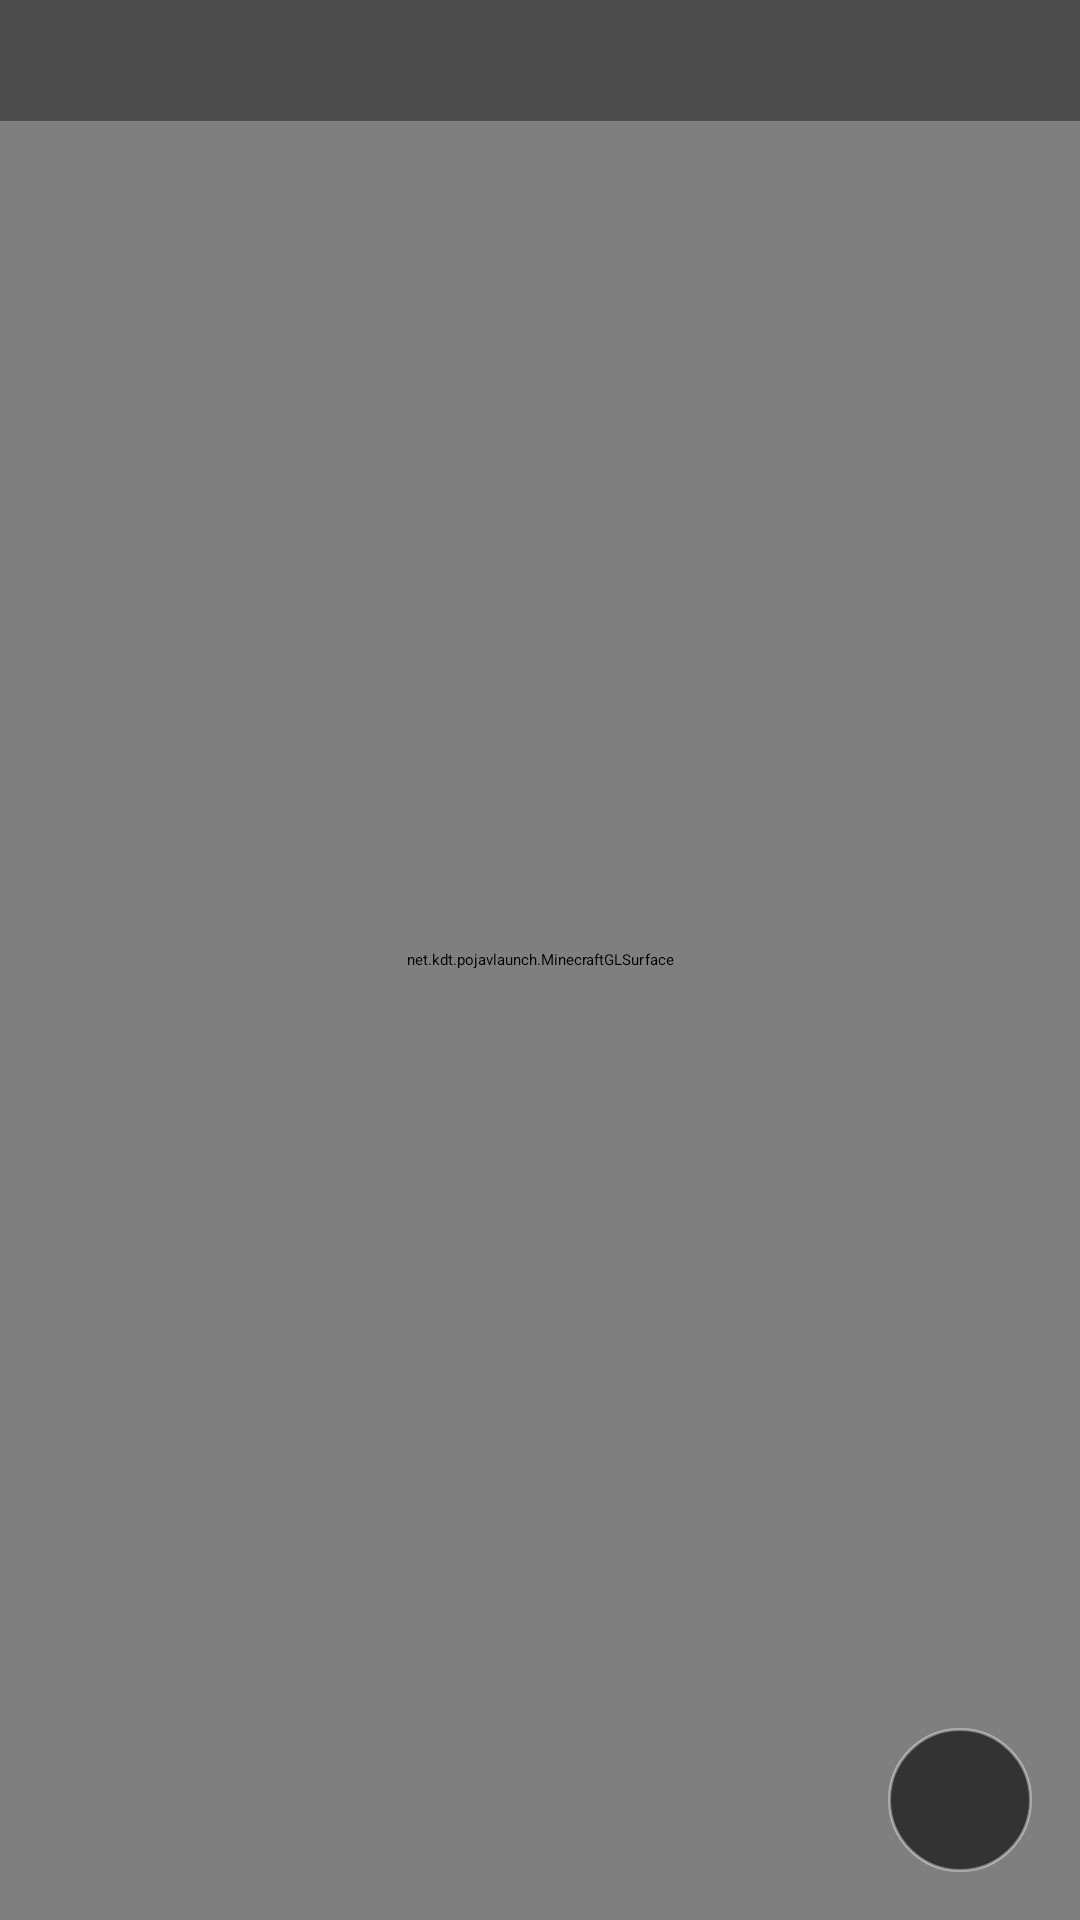

Write the Android layout XML for this screen, with the resource values it uses.
<!-- AndroidManifest.xml: application theme Theme.JavaLauncher -->
<!-- res/layout/activity_game.xml -->
<?xml version="1.0" encoding="utf-8"?>
<FrameLayout xmlns:android="http://schemas.android.com/apk/res/android"
    android:background="#000000"
    android:layout_width="match_parent"
    android:layout_height="match_parent">
    <net.kdt.pojavlaunch.MinecraftGLSurface
        android:id="@+id/minecraft_surface"
        android:layout_width="match_parent"
        android:layout_height="match_parent"/>
    <ScrollView
        android:layout_gravity="top"
        android:background="#66000000"
        android:layout_width="match_parent"
        android:layout_height="wrap_content"
        android:fillViewport="false">
        <TextView
            android:textSize="12sp"
            android:typeface="monospace"
            android:textColor="#ffffff"
            android:id="@+id/textStatus"
            android:padding="12dp"
            android:layout_width="match_parent"
            android:layout_height="wrap_content"/>
    </ScrollView>
    <LinearLayout
        android:layout_gravity="start"
        android:orientation="vertical"
        android:id="@+id/layoutLogOverlay"
        android:background="#99000000"
        android:padding="8dp"
        android:focusable="false"
        android:visibility="gone"
        android:clickable="false"
        android:layout_width="360dp"
        android:layout_height="match_parent">
        <TextView
            android:textSize="11sp"
            android:textStyle="bold"
            android:textColor="#ffffffff"
            android:layout_width="match_parent"
            android:layout_height="wrap_content"
            android:text="@string/game_log_overlay_title"/>
        <ScrollView
            android:id="@+id/scrollLogOverlay"
            android:focusable="false"
            android:clickable="false"
            android:layout_width="match_parent"
            android:layout_height="0dp"
            android:layout_marginTop="4dp"
            android:fillViewport="false"
            android:layout_weight="1">
            <TextView
                android:textSize="10sp"
                android:typeface="monospace"
                android:textColor="#ffffffff"
                android:id="@+id/textLogOverlay"
                android:focusable="false"
                android:clickable="false"
                android:layout_width="match_parent"
                android:layout_height="wrap_content"
                android:includeFontPadding="false"/>
        </ScrollView>
    </LinearLayout>
    <ImageButton
        android:layout_gravity="end|bottom"
        android:id="@+id/buttonGameSettings"
        android:background="@drawable/bg_ingame_settings_button"
        android:padding="12dp"
        android:layout_width="48dp"
        android:layout_height="48dp"
        android:layout_margin="16dp"
        android:src="@drawable/ic_settings_24"
        android:tint="#ffffffff"
        android:contentDescription="@string/game_button_overlay_settings"/>
</FrameLayout>
<!-- resources referenced by this layout -->
<resources>
  <!-- drawable bg_ingame_settings_button (drawable) -->
  <?xml version="1.0" encoding="utf-8"?>
  <shape xmlns:android="http://schemas.android.com/apk/res/android" android:shape="oval">
      <solid android:color="#99000000"/>
      <stroke
          android:width="1dp"
          android:color="#66ffffff"/>
  </shape>
  <!-- drawable ic_settings_24 (drawable) -->
  <?xml version="1.0" encoding="utf-8"?>
  <vector xmlns:android="http://schemas.android.com/apk/res/android"
      android:height="24dp"
      android:width="24dp"
      android:viewportWidth="24"
      android:viewportHeight="24">
      <path
          android:fillColor="?attr/colorControlNormal"
          android:pathData="M19.43,12.98c0.04,-0.32 0.07,-0.65 0.07,-0.98s-0.02,-0.66 -0.07,-0.98l2.11,-1.65c0.19,-0.15 0.24,-0.42 0.12,-0.64l-2,-3.46c-0.12,-0.22 -0.37,-0.31 -0.6,-0.22l-2.49,1c-0.52,-0.4 -1.08,-0.73 -1.69,-0.98L14.5,2.42C14.47,2.18 14.25,2 14,2h-4c-0.25,0 -0.46,0.18 -0.5,0.42L9.12,5.07c-0.61,0.25 -1.17,0.59 -1.69,0.98l-2.49,-1c-0.23,-0.08 -0.48,0 -0.6,0.22l-2,3.46c-0.13,0.22 -0.07,0.49 0.12,0.64l2.11,1.65c-0.04,0.32 -0.08,0.65 -0.08,0.98s0.03,0.66 0.08,0.98l-2.11,1.65c-0.19,0.15 -0.24,0.42 -0.12,0.64l2,3.46c0.12,0.22 0.37,0.31 0.6,0.22l2.49,-1c0.52,0.4 1.08,0.73 1.69,0.98l0.38,2.65c0.04,0.24 0.25,0.42 0.5,0.42h4c0.25,0 0.46,-0.18 0.5,-0.42l0.38,-2.65c0.61,-0.25 1.17,-0.59 1.69,-0.98l2.49,1c0.23,0.08 0.48,0 0.6,-0.22l2,-3.46c0.12,-0.22 0.07,-0.49 -0.12,-0.64l-2.11,-1.65zM12,15.5A3.5,3.5 0,1 1,12 8a3.5,3.5 0,0 1,0 7.5z"/>
  </vector>
  <string name="game_button_overlay_settings">Open in-game button overlay</string>
  <string name="game_log_overlay_title">Latest log</string>
  <style name="Theme.Material3.DayNight.NoActionBar" parent="@style/Theme.Material3.Dark.NoActionBar">
      </style>
  <color name="launcher_background">#fff8f3</color>
  <color name="launcher_orange">#d95700</color>
  <color name="launcher_error">#ba1a1a</color>
  <color name="launcher_error_container">#ffdad6</color>
  <color name="launcher_on_error">#ffffff</color>
  <color name="launcher_on_error_container">#410002</color>
  <color name="launcher_on_orange">#ffffff</color>
  <color name="launcher_on_orange_container">#411400</color>
  <color name="launcher_on_secondary">#ffffff</color>
  <color name="launcher_on_secondary_container">#2c160b</color>
  <color name="launcher_on_surface">#241914</color>
  <color name="launcher_on_surface_variant">#584337</color>
  <color name="launcher_on_tertiary">#ffffff</color>
  <color name="launcher_on_tertiary_container">#211b00</color>
  <color name="launcher_outline">#8d7364</color>
  <color name="launcher_outline_variant">#dbc2b3</color>
  <color name="launcher_orange_container">#ffe0c2</color>
  <color name="launcher_secondary">#765746</color>
  <color name="launcher_secondary_container">#ffdcc7</color>
  <color name="launcher_surface">#fff8f3</color>
  <color name="launcher_surface_variant">#f8dfd0</color>
  <color name="launcher_tertiary">#695e2f</color>
  <color name="launcher_tertiary_container">#f2e2a7</color>
</resources>
